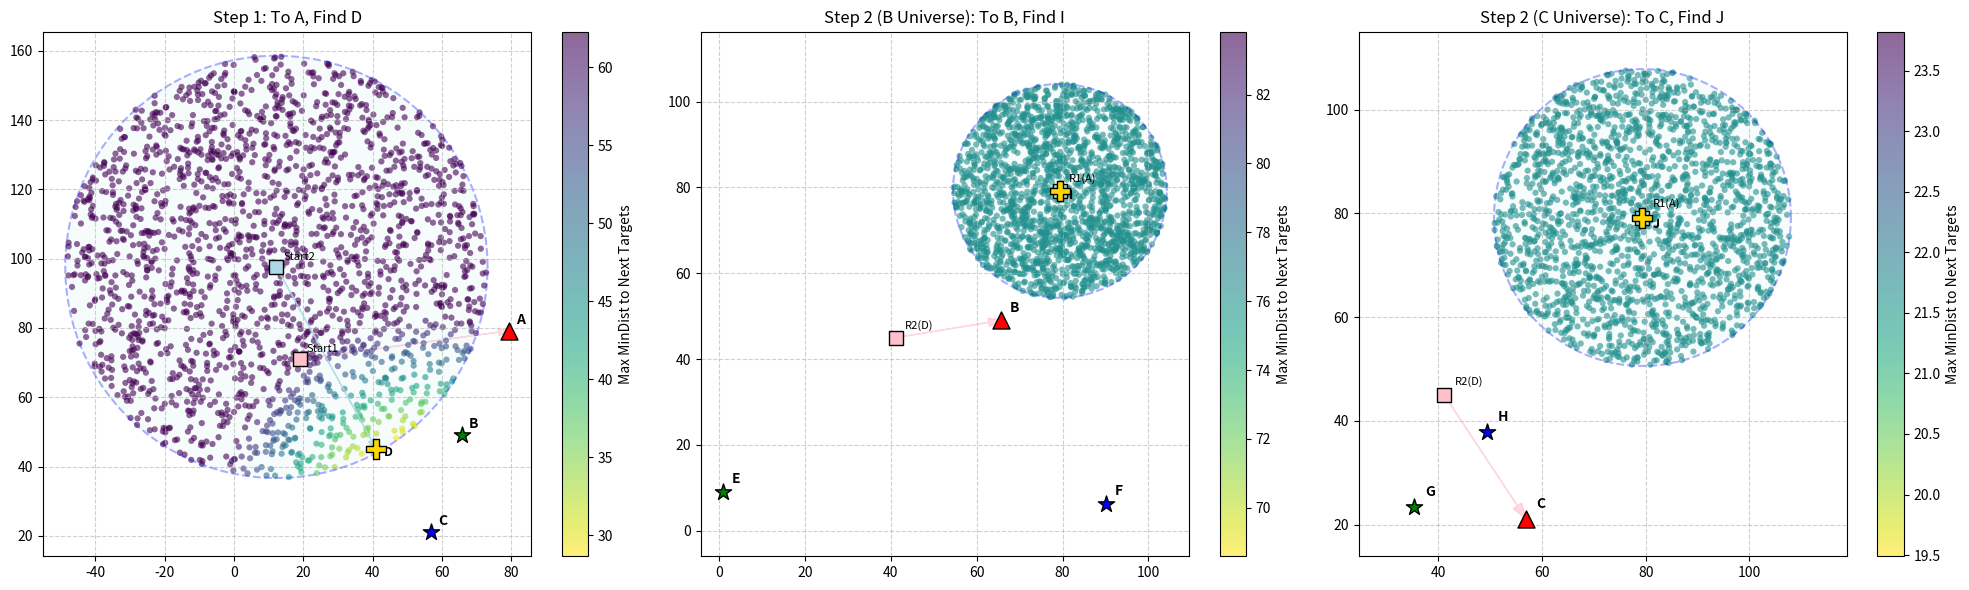

Reproduce this figure in Python.
import matplotlib.pyplot as plt
import numpy as np

def distance(p1, p2):
    return np.sqrt((p1[0] - p2[0])**2 + (p1[1] - p2[1])**2)

def solve_step(mover_pos, support_pos, target_pos, next_targets, ax, title, labels):
    # Calculate max travel distance (distance mover travels to target)
    max_travel_dist = distance(mover_pos, target_pos)
    
    # Generate random candidates for support robot
    num_samples = 2000
    candidates = []
    # Always include staying put
    candidates.append(support_pos)
    
    while len(candidates) < num_samples:
        angle = np.random.uniform(0, 2 * np.pi)
        r = np.sqrt(np.random.uniform(0, 1)) * max_travel_dist
        dx = r * np.cos(angle)
        dy = r * np.sin(angle)
        cand = support_pos + np.array([dx, dy])
        candidates.append(cand)
    
    candidates = np.array(candidates)
    
    # Evaluate candidates
    # Metric: Minimize Max(MinDist(NextTarget1), MinDist(NextTarget2))
    scores = []
    for cand in candidates:
        target_scores = []
        for nt in next_targets:
            d1 = distance(target_pos, nt)
            d2 = distance(cand, nt)
            target_scores.append(min(d1, d2))
        
        # Minimax
        scores.append(max(target_scores))
        
    scores = np.array(scores)
    best_idx = np.argmin(scores)
    best_candidate = candidates[best_idx]
    
    # Visualization
    ax.axis('equal')
    
    # Plot Start Positions
    ax.scatter(mover_pos[0], mover_pos[1], c='pink', s=100, marker='s', edgecolors='black', zorder=9)
    ax.text(mover_pos[0]+2, mover_pos[1]+2, labels['mover_start'], fontsize=8)
    
    ax.scatter(support_pos[0], support_pos[1], c='lightblue', s=100, marker='s', edgecolors='black', zorder=9)
    ax.text(support_pos[0]+2, support_pos[1]+2, labels['support_start'], fontsize=8)
    
    # Plot Target
    ax.scatter(target_pos[0], target_pos[1], c='red', s=150, marker='^', edgecolors='black', zorder=10)
    ax.text(target_pos[0]+2, target_pos[1]+2, labels['target'], fontsize=10, fontweight='bold')
    
    # Plot Next Targets
    colors = ['green', 'blue']
    for i, nt in enumerate(next_targets):
        ax.scatter(nt[0], nt[1], c=colors[i % 2], s=150, marker='*', edgecolors='black', zorder=10)
        ax.text(nt[0]+2, nt[1]+2, labels['next'][i], fontsize=10, fontweight='bold')
        
    # Draw Mover Arrow
    ax.arrow(mover_pos[0], mover_pos[1], target_pos[0]-mover_pos[0], target_pos[1]-mover_pos[1], 
             head_width=2, color='pink', length_includes_head=True, alpha=0.6)
             
    # Draw Reachable Area
    circle = plt.Circle((support_pos[0], support_pos[1]), max_travel_dist, color='lightblue', alpha=0.1)
    ax.add_patch(circle)
    theta = np.linspace(0, 2*np.pi, 100)
    cx = support_pos[0] + max_travel_dist * np.cos(theta)
    cy = support_pos[1] + max_travel_dist * np.sin(theta)
    ax.plot(cx, cy, 'b--', alpha=0.3)
    
    # Plot Heatmap
    sc = ax.scatter(candidates[:, 0], candidates[:, 1], c=scores, cmap='viridis_r', s=20, alpha=0.6, edgecolors='none')
    plt.colorbar(sc, ax=ax, label='Max MinDist to Next Targets')
    
    # Plot Best Candidate
    ax.scatter(best_candidate[0], best_candidate[1], c='gold', s=200, marker='P', edgecolors='black', zorder=11)
    ax.text(best_candidate[0]+2, best_candidate[1]-2, labels['best'], fontsize=9, fontweight='bold')
    
    # Draw Support Arrow
    ax.arrow(support_pos[0], support_pos[1], best_candidate[0]-support_pos[0], best_candidate[1]-support_pos[1],
             head_width=2, color='lightblue', length_includes_head=True, alpha=0.8)
             
    ax.set_title(title)
    ax.grid(True, linestyle='--', alpha=0.6)
    
    return best_candidate

def main():
    grid_size = 100
    # Define locations
    locs = {}
    for name in ['Start1', 'Start2', 'A', 'B', 'C', 'E', 'F', 'G', 'H']:
        locs[name] = np.random.rand(2) * grid_size
        
    fig, axes = plt.subplots(1, 3, figsize=(20, 6))
    
    # Step 1: Go to A. Find D.
    # Robot 1 (Start1) goes to A. Robot 2 (Start2) goes to D.
    # Next targets: B, C.
    ax1 = axes[0]
    D = solve_step(
        mover_pos=locs['Start1'],
        support_pos=locs['Start2'],
        target_pos=locs['A'],
        next_targets=[locs['B'], locs['C']],
        ax=ax1,
        title="Step 1: To A, Find D",
        labels={'mover_start': 'Start1', 'support_start': 'Start2', 'target': 'A', 'next': ['B', 'C'], 'best': 'D'}
    )
    
    # Current State: R1 at A, R2 at D.
    
    # Step 2B: B Universe. Go to B. Find I.
    # Next targets: E, F.
    # Who goes to B? Closer of A or D.
    dist_A_B = distance(locs['A'], locs['B'])
    dist_D_B = distance(D, locs['B'])
    
    if dist_A_B < dist_D_B:
        mover_pos = locs['A']
        mover_name = 'R1(A)'
        support_pos = D
        support_name = 'R2(D)'
    else:
        mover_pos = D
        mover_name = 'R2(D)'
        support_pos = locs['A']
        support_name = 'R1(A)'
        
    ax2 = axes[1]
    I = solve_step(
        mover_pos=mover_pos,
        support_pos=support_pos,
        target_pos=locs['B'],
        next_targets=[locs['E'], locs['F']],
        ax=ax2,
        title="Step 2 (B Universe): To B, Find I",
        labels={'mover_start': mover_name, 'support_start': support_name, 'target': 'B', 'next': ['E', 'F'], 'best': 'I'}
    )
    
    # Step 2C: C Universe. Go to C. Find J.
    # Next targets: G, H.
    # Who goes to C? Closer of A or D.
    dist_A_C = distance(locs['A'], locs['C'])
    dist_D_C = distance(D, locs['C'])
    
    if dist_A_C < dist_D_C:
        mover_pos = locs['A']
        mover_name = 'R1(A)'
        support_pos = D
        support_name = 'R2(D)'
    else:
        mover_pos = D
        mover_name = 'R2(D)'
        support_pos = locs['A']
        support_name = 'R1(A)'
        
    ax3 = axes[2]
    J = solve_step(
        mover_pos=mover_pos,
        support_pos=support_pos,
        target_pos=locs['C'],
        next_targets=[locs['G'], locs['H']],
        ax=ax3,
        title="Step 2 (C Universe): To C, Find J",
        labels={'mover_start': mover_name, 'support_start': support_name, 'target': 'C', 'next': ['G', 'H'], 'best': 'J'}
    )
    
    plt.tight_layout()
    plt.show()

if __name__ == "__main__":
    main()

"""
Consider this problem that is attempted to be reflected in interactive_circles.py: 

2 robots need to go to locations (A, B, C, D, ,E, F, G, H). 
The robots first need to go to A. Whenever a robot reaches a location, 
they are then assigned to go to another locations. 
While the first robot (the robot you choose to go to A), the second robot can
go anywhere within the distance that the first robot traveled to reach A, and 
try to minimize the amount of distance to the next locations (B, C) after A. 
Call this location that minimizes the distance to B and C within the distance of the 
first robot traveled as D.

Then with the new positions of the robots (first robot at A, second robot at D), 
show two graphs with one of the robots going to B (call it the B universe, and the robot
the new first robot), and the other with one of the robots going to C (call it the C universe, and the robot
the new first robot)

In the B universe, the other robot (not the new first robot going to B) 
going to anywhere within the distance of the new first robot traveled to B 
to minimize the distance to the next locations (E, F). Call this new location I.

In the C universe, the other robot (not the new first robot going to C)
going to anywhere within the distance of the new first robot traveled to C
to minimize the distance to the next locations (G, H). Call this new location J.

Output graphs for all of these steps, showing the positions of the robots, the reachable areas,
and the optimal locations (D, I, J) chosen to minimize the distances to the next locations.

Use the code structure in interactive_circles.py to implement this logic. Keep it the same
and sample optimal locations for D, I and J using random sampling within the reachable areas.
"""